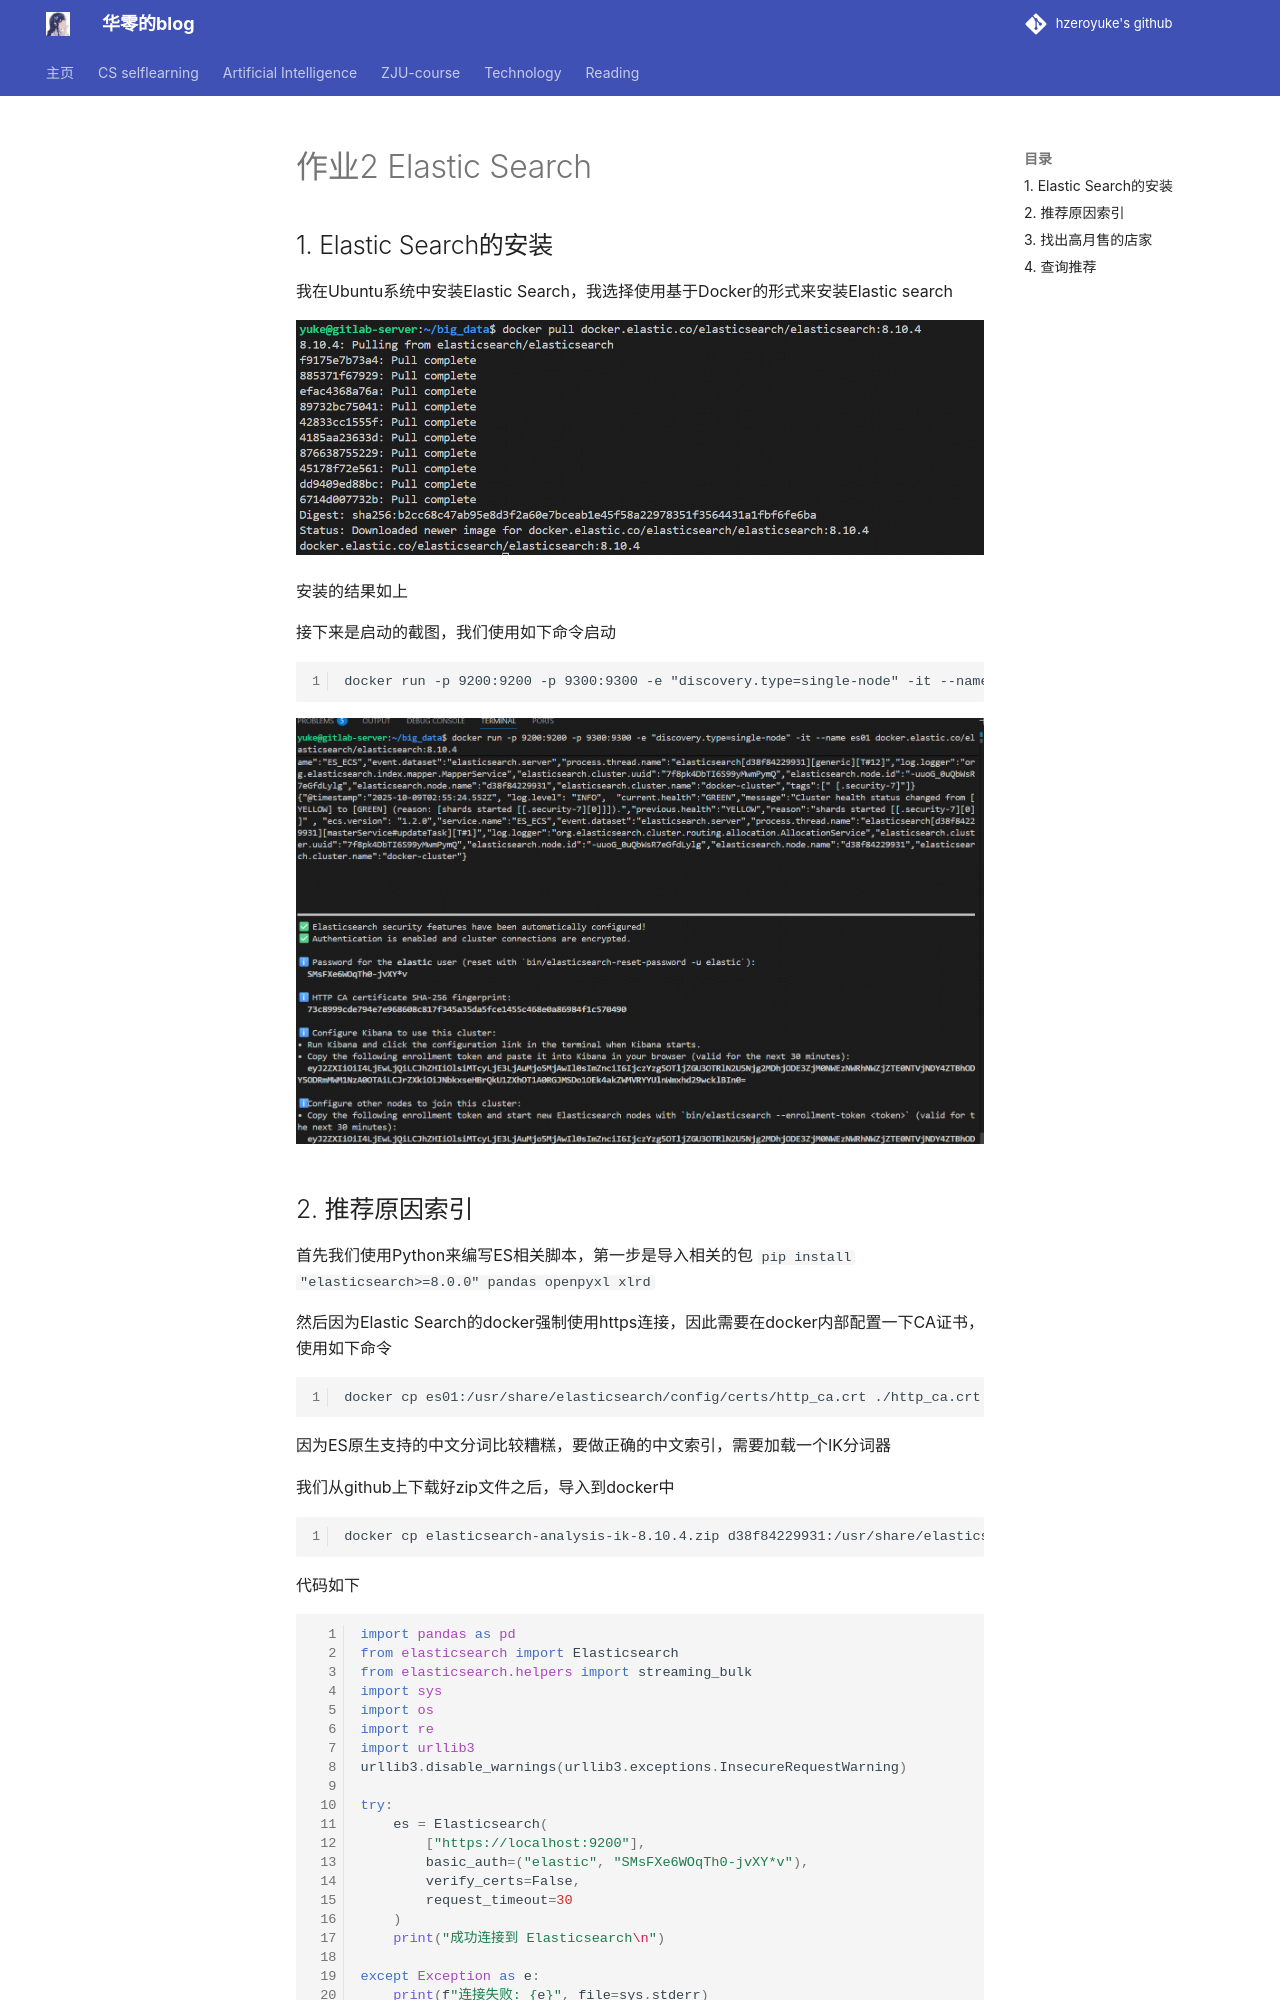

repository: hzeroyuke/my_blog · page: ZJU-course/大数据技术/作业2 Elastic Search/index.html · generator: mkdocs

## 1. Elastic Search的安装

我在Ubuntu系统中安装Elastic Search，我选择使用基于Docker的形式来安装Elastic search

![](Pasted%20image%2020251009104458.png)

安装的结果如上

接下来是启动的截图，我们使用如下命令启动

```
docker run -p 9200:9200 -p 9300:9300 -e "discovery.type=single-node" -it --name es01 docker.elastic.co/elasticsearch/elasticsearch:8.10.4
```


![](Pasted%20image%2020251009105552.png)
